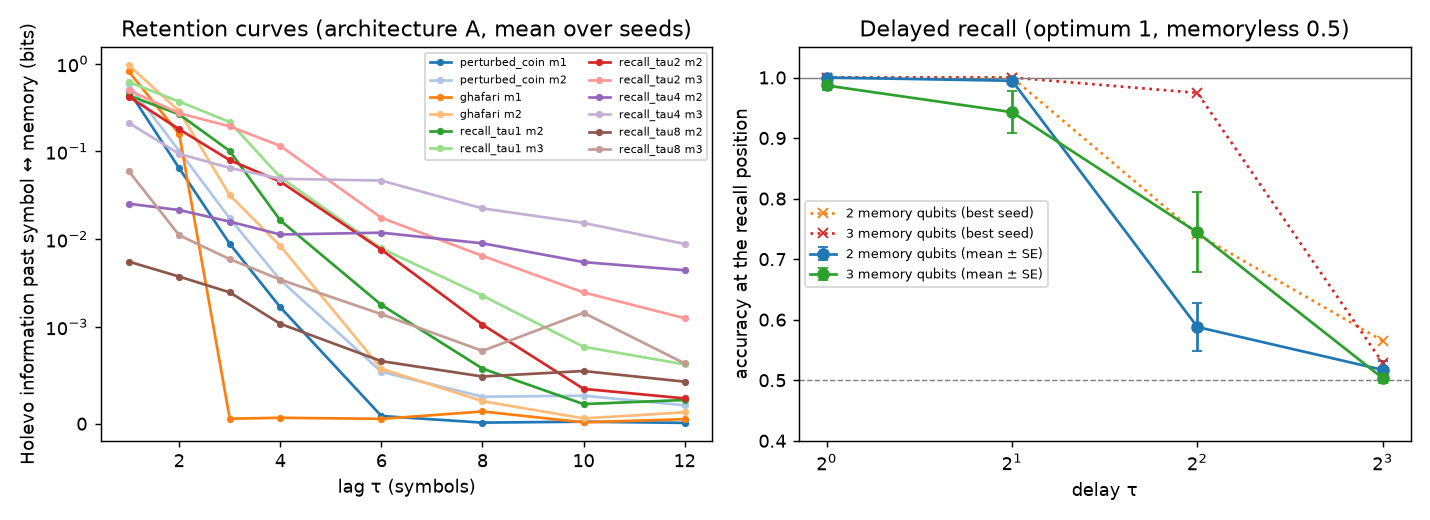

Source data for this figure (header and first rows):
group, task, n_memory, n_runs, n_success, gap_mean, gap_se, gap_median, gap_best, oracle_nll_nats, optimal_nll_nats, test_nll_mean, c_mu_bits, cq_bits, n_causal_states, memory_entropy_mean, memory_entropy_se, purified_fraction_teacher_forced, purification_median_teacher_forced, purified_fraction_generated, purification_median_generated, recall_nll_mean, recall_nll_se, recall_acc_mean
sanity/perturbed_coin/m1, perturbed_coin, 1, 5, 4, 0.004952, 0.004758, 0.0002349, 0.0001316, 0.6103, 0.6134, 0.6152, 1.0, 0.2502, 2, 0.5994, 0.12, 1.0, 2.4, 1.0, 2.4, , , 
sanity/perturbed_coin/m2, perturbed_coin, 2, 5, 5, 0.0005501, 0.0001618, 0.0006686, 4.027663232539333e-05, 0.6103, 0.6134, 0.6108, 1.0, 0.2502, 2, 1.296, 0.3611, 0.05781, 19.0, 0.02891, 21.0, , , 
sanity/ghafari/m1, ghafari, 1, 5, 5, 0.0001557, 4.568827959974389e-05, 0.0001074, 6.80343927769592e-05, 0.704, 0.704, 0.7041, 1.5, 0.8113, 3, 0.8167, 0.00056, 1.0, 1.0, 1.0, 1.0, , , 
sanity/ghafari/m2, ghafari, 2, 5, 1, 0.055, 0.03013, 0.01511, 9.647582688287592e-05, 0.704, 0.704, 0.759, 1.5, 0.8113, 3, 1.255, 0.1993, 0.8, 2.5, 0.8, 2.5, , , 
sanity/recall_tau1/m2, recall_tau1, 2, 5, 0, 0.09669, 0.0105, 0.08555, 0.08243, 0.4765, 0.4765, 0.5732, 2.252, 2.252, 5, 1.454, 0.1793, 0.7914, 15.8, 0.759, 18.2, 0.2431, 0.03212, 1.0
sanity/recall_tau1/m3, recall_tau1, 3, 5, 0, 0.09365, 0.02014, 0.1155, 0.01843, 0.4765, 0.4765, 0.5702, 2.252, 2.252, 5, 2.477, 0.2653, 0.691, 21.2, 0.7543, 20.6, 0.2248, 0.04935, 0.9868
sanity/recall_tau2/m2, recall_tau2, 2, 5, 0, 0.1305, 0.005006, 0.1362, 0.1111, 0.5199, 0.5199, 0.6504, 2.75, 2.75, 7, 1.555, 0.1719, 0.366, 21.33, 0.3121, 22.67, 0.4407, 0.01492, 0.9946
sanity/recall_tau2/m3, recall_tau2, 3, 5, 0, 0.1053, 0.02145, 0.09634, 0.03519, 0.5199, 0.5199, 0.6251, 2.75, 2.75, 7, 2.707, 0.2401, 0.4566, 21.8, 0.4551, 23.0, 0.3458, 0.07539, 0.9427
sanity/recall_tau4/m2, recall_tau4, 2, 5, 0, 0.1068, 0.001249, 0.108, 0.1018, 0.5848, 0.5848, 0.6916, 3.418, 3.418, 11, 1.814, 0.1132, 0.0, nan, 0.0003906, 23.0, 0.6754, 0.01324, 0.5879
sanity/recall_tau4/m3, recall_tau4, 3, 5, 0, 0.102, 0.005572, 0.1074, 0.0812, 0.5848, 0.5848, 0.6868, 3.418, 3.418, 11, 2.72, 0.1668, 0.0003906, 32.0, 0.0003906, 32.0, 0.6058, 0.03705, 0.7441
sanity/recall_tau8/m2, recall_tau8, 2, 5, 0, 0.06554, 0.0002257, 0.06541, 0.06515, 0.6282, 0.6282, 0.6937, 4.222, 4.222, 19, 1.991, 0.004082, 0.0, nan, 0.0, nan, 0.6922, 0.001127, 0.5171
sanity/recall_tau8/m3, recall_tau8, 3, 5, 0, 0.06634, 0.0009286, 0.06557, 0.06499, 0.6282, 0.6282, 0.6945, 4.222, 4.222, 19, 2.969, 0.02828, 0.0, nan, 0.0, nan, 0.6947, 0.00193, 0.5034
